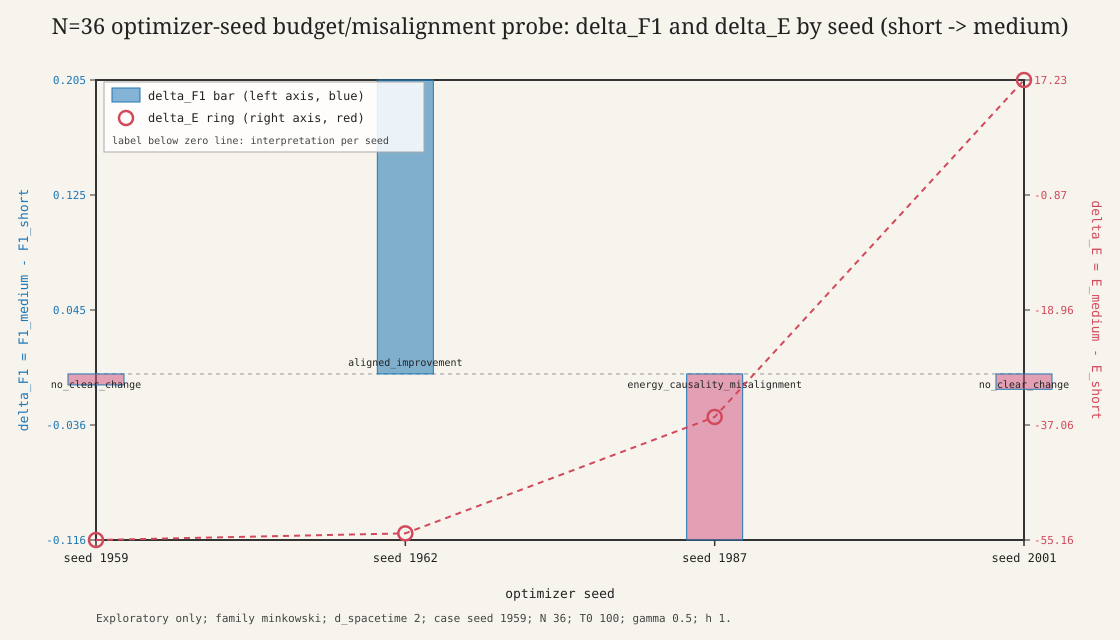

The table this chart was drawn from, first rows:
n, family, d_spacetime, case_seed, optimizer_seed, t0, gamma, h, budget_label, row_status, final_energy, interval_rmse, causal_precision, causal_recall, causal_f1, missing_relations_count, extra_relations_count, exact_match, success_flag, runtime_seconds, note
36, minkowski, 2, 1959, 1987, 100, 0.5, 1, short_10_10_4, completed, 251.4, 413613, 0.6617, 0.3878, 0.489, 210, 68, false, false, 0.05924, reused from explore/causal_order_budget_…
36, minkowski, 2, 1959, 1987, 100, 0.5, 1, medium_25_25_8, completed, 215.6, 664951, 0.6133, 0.2682, 0.3732, 251, 58, false, false, 688.7, reused from explore/causal_order_budget_…
36, minkowski, 2, 1959, 1959, 100, 0.5, 1, short_10_10_4, completed, 281, 583447, 0.6257, 0.3265, 0.4291, 231, 67, false, false, 0.04429, 
36, minkowski, 2, 1959, 1959, 100, 0.5, 1, medium_25_25_8, completed, 225.9, 7225, 0.6145, 0.3207, 0.4215, 233, 69, false, false, 275.8, 
36, minkowski, 2, 1959, 1962, 100, 0.5, 1, short_10_10_4, completed, 274.5, 2669541, 0.6082, 0.3032, 0.4047, 239, 67, false, false, 0.2138, 
36, minkowski, 2, 1959, 1962, 100, 0.5, 1, medium_25_25_8, completed, 220.3, 7591, 0.7008, 0.5394, 0.6096, 158, 79, false, false, 328, 
36, minkowski, 2, 1959, 2001, 100, 0.5, 1, short_10_10_4, completed, 216.8, 113689, 0.6062, 0.2828, 0.3857, 246, 63, false, false, 0.1582, 
36, minkowski, 2, 1959, 2001, 100, 0.5, 1, medium_25_25_8, completed, 234.1, 335124, 0.6078, 0.2711, 0.375, 250, 60, false, false, 622.4, 
36, minkowski, 2, 1959, 2026, 100, 0.5, 1, short_10_10_4, completed, 253.5, 664919, 0.6089, 0.3586, 0.4514, 220, 79, false, false, 0.0635, 
36, minkowski, 2, 1959, 2026, 100, 0.5, 1, medium_25_25_8, timeout, NA, NA, NA, NA, NA, 0, 0, false, false, 900, timeout after 900.0s
